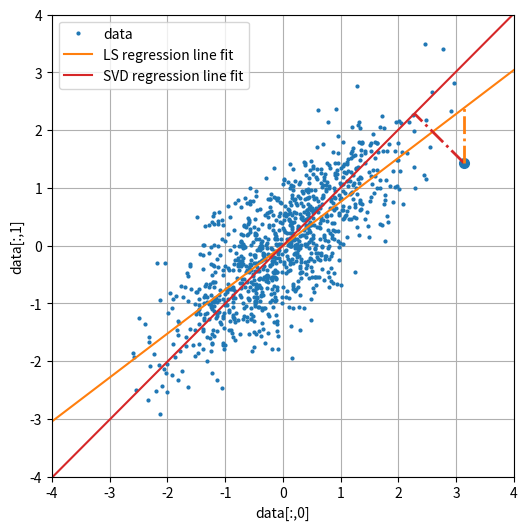

Write the Python code that produced this figure.
import numpy as np
import matplotlib.pyplot as plt

np.random.seed(10)
N = 2**10

mean = [0, 0]

cov = [[1, 0.75], [0.75, 1]]
#cov = [[1, 0.2], [0.2, 0.25]]
#cov = [[1, 0.2], [0.2, 0.75]]
#cov = [[1, 0.9999999], [0.9999999, 1]]
#cov = [[1, 0.0001], [0.0001, 1]]

data = np.random.multivariate_normal(mean, cov, N)
# make mean free for fair comparison of both approaches
data = data - np.mean(data)
print('dim of data', data.shape)

# Least Squares Regression X beta = meas, we want to find beta
X = np.array([np.ones(N), data[:, 0]]).T
print('dim of matrix A for LS:', X.shape)
meas = data[:, 1]
# analytical LS solution using left inverse
beta = (np.linalg.inv((X.T@X)) @ X.T) @ meas
print('intercept, slope for LS', beta)
# unit vector along the slope of LS reg line
v_ls = [1, beta[1]]
v_ls = v_ls / np.linalg.norm(v_ls, 2)

# SVD Regression
u, s, vh = np.linalg.svd(data)
# right sing vector with largest sing value indicates the slope of regression line
v_max_sing = vh[:, 0].T
m_svd = v_max_sing[1] / v_max_sing[0]
n_svd = 0  # by definition of spanning U,V spaces
print('intercept, slope for svd', [n_svd, m_svd])

# plot
x_predict = np.linspace(-10, 10, 2)
plt.figure(figsize=(6, 6))
plt.plot(data[:, 0], data[:, 1],
         'C0o', ms=2, label='data')
plt.plot(x_predict, beta[0] + beta[1] * x_predict,
         'C1-', label='LS regression line fit')
# plt.plot(v_max_sing[0] * x_predict, v_max_sing[1] * x_predict,
#         'C3-', label='SVD regression line fit')  # ==
plt.plot(x_predict, n_svd + m_svd * x_predict,
         'C3-', label='SVD regression line fit')
plt.axis('square')
plt.xlim(-4, 4)
plt.ylim(-4, 4)
plt.xticks(np.arange(-4, 5))
plt.yticks(np.arange(-4, 5))
plt.xlabel('data[:,0]')
plt.ylabel('data[:,1]')
plt.legend()
plt.grid(True)

# we hope to find at least one data point:
tmp1 = data[data[:,0] > 3,:]
tmp1 = tmp1[0]  # get first data point of it
plt.plot(tmp1[0],tmp1[1], 'C0o', ms=7)  # draw it large

# connection line between this single data point and the
# regression lines
# SVD line regression: data point projection -> orthogonal
tmp2 = np.inner(tmp1, v_max_sing) * v_max_sing
plt.plot([tmp1[0], tmp2[0]],[tmp1[1], tmp2[1]], 'C3-.', lw=2)
# LS line regression: x of data point == x of regression line 
tmp2 = beta[0] + beta[1]* tmp1[0]
plt.plot([tmp1[0], tmp1[0]],[tmp1[1], tmp2], 'C1-.', lw=2);

# check the minimization criteria:
# for squared sums
ss_ls, ss_svd = 0, 0  
for n in range(data.shape[0]):
    x_data, y_data = data[n, 0], data[n, 1]
    # get squared sums for both approaches
    ss_ls += (y_data - beta[0] + beta[1] * x_data)**2
    ss_svd += (y_data - n_svd + m_svd * x_data)**2
    # compare data points vs. prediction
    # print(y_data, x[0] + x[1]*x_data)  # LS reg
    # print(y_data, n_svd + m_svd*x_data+)  # SVD reg
ss_ls *= 1 / data.shape[0]
ss_svd *= 1 / data.shape[0]
print('\nsquared sums:')
print('ss_ls =', ss_ls, '< ss_svd =', ss_svd)

# for squared orth dist
sod_ls, sod_svd = 0, 0  
for n in range(data.shape[0]):
    # get actual data point
    tmp1 = data[n, :]

    # for SVD
    # project down to v => length, create weighted v
    tmp2 = np.inner(tmp1, v_max_sing) * v_max_sing
    # squared distance between tmp1 and tmp2
    sod_svd += np.linalg.norm(tmp2 - tmp1, 2)**2

    # for LS
    # offset data by intercept of LS regression line
    tmp1[1] += beta[0]
    # then we can use straightforward projection
    tmp2 = np.inner(tmp1, v_ls) * v_ls
    # squared distance between tmp1 and tmp2
    sod_ls += np.linalg.norm(tmp2 - tmp1, 2)**2

sod_ls *= 1 / data.shape[0]
sod_svd *= 1 / data.shape[0]
print('\nsquared orthogonal distances:')
print('sod_ls =', sod_ls, '> sod_svd =', sod_svd)